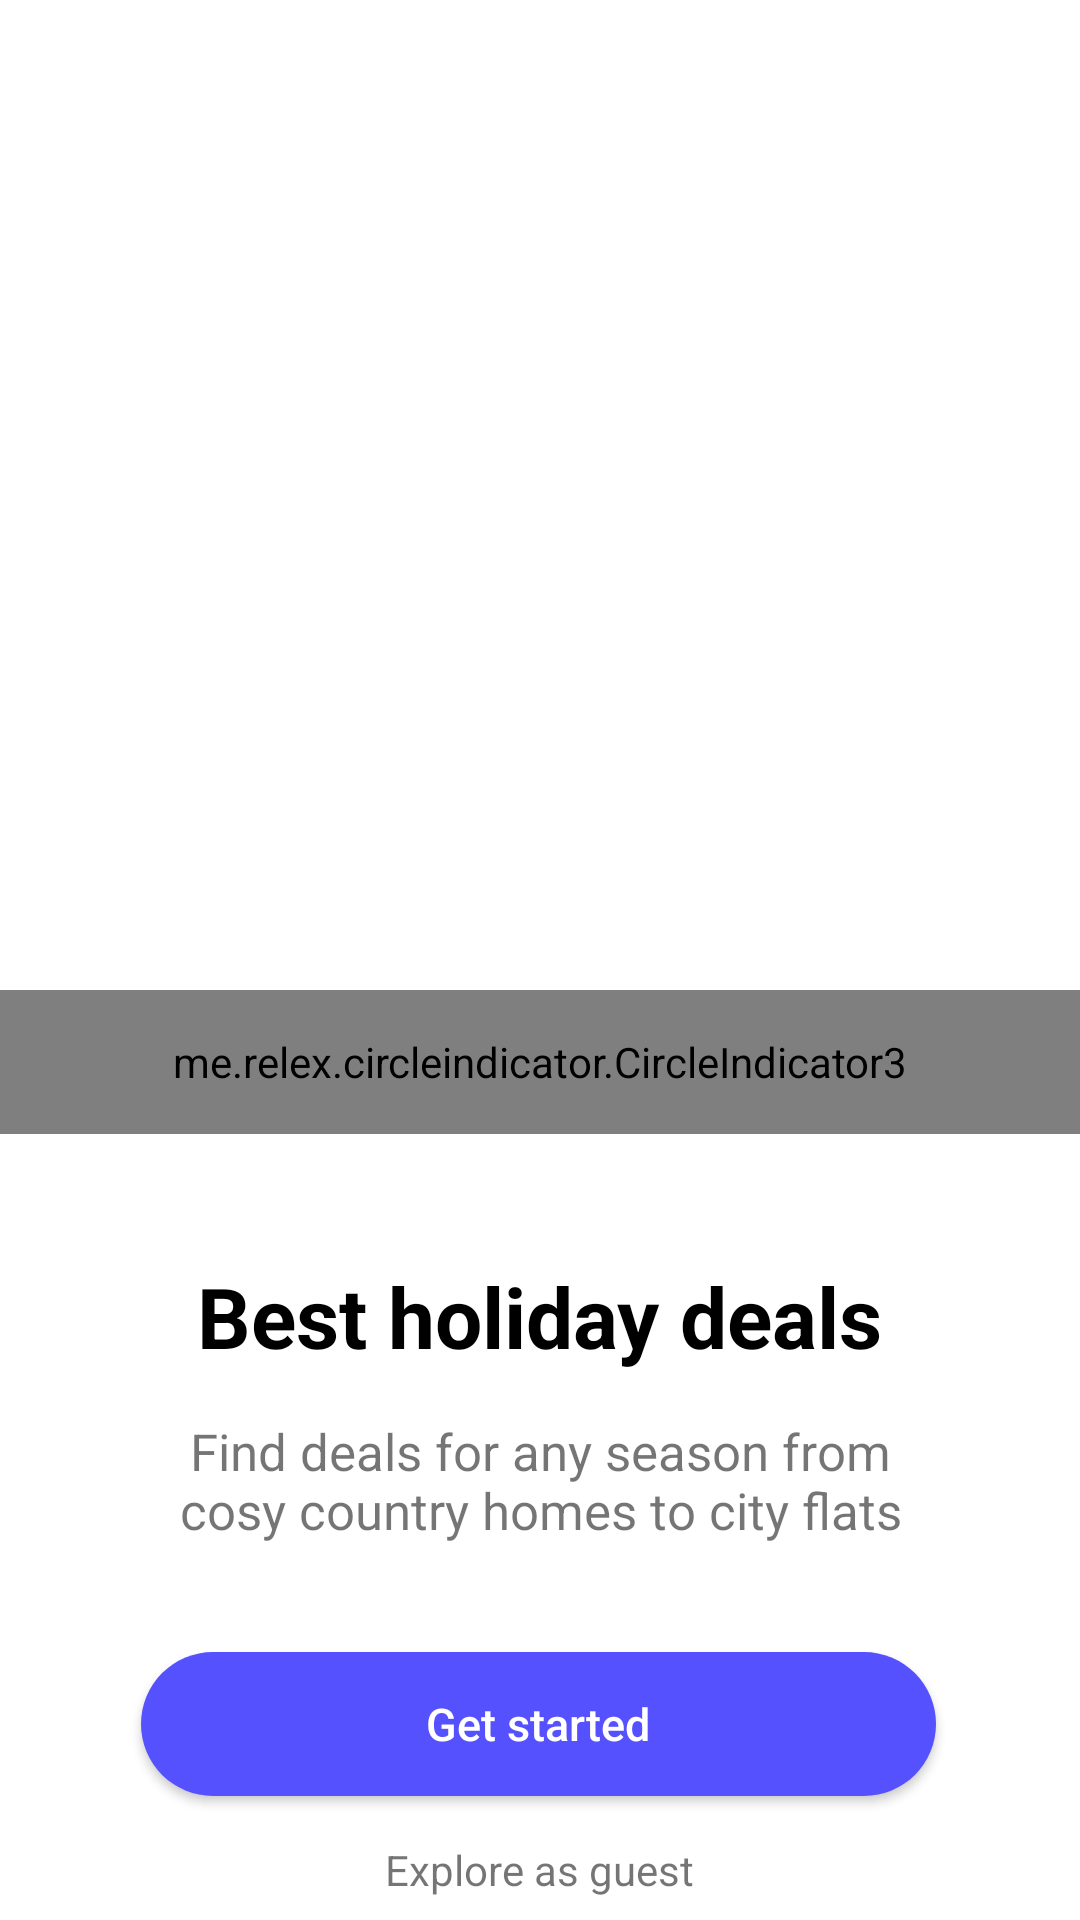

Android layout source for this screen:
<!-- AndroidManifest.xml: application theme Theme.Homework_UI -->
<!-- res/layout/activity_indicator.xml -->
<?xml version="1.0" encoding="utf-8"?>
<FrameLayout xmlns:android="http://schemas.android.com/apk/res/android"
    xmlns:app="http://schemas.android.com/apk/res-auto"
    xmlns:tools="http://schemas.android.com/tools"
    android:layout_width="match_parent"
    android:layout_height="match_parent"
    tools:context=".MainActivity">


    <me.relex.circleindicator.CircleIndicator3
        android:id="@+id/indicator"
        android:layout_width="match_parent"
        android:layout_height="48dp"
        android:layout_marginBottom="90dp"
        android:background="#CCC6C6"
        android:layout_marginVertical="330dp"/>

    <androidx.viewpager2.widget.ViewPager2
        android:id="@+id/viewPager2"
        android:layout_width="match_parent"
        android:layout_height="600dp"
        android:layout_gravity="top"/>


    <LinearLayout
        android:id="@+id/linearLayout"
        android:layout_width="match_parent"
        android:layout_height="240dp"
        android:layout_gravity="bottom"
        android:background="@drawable/view_background"
        android:backgroundTint="@color/white"
        android:orientation="vertical">

        <TextView
            android:layout_width="wrap_content"
            android:layout_height="wrap_content"
            android:layout_gravity="center"
            android:layout_marginTop="20dp"
            android:text="Best holiday deals"
            android:textColor="@color/black"
            android:textSize="28dp"
            android:textStyle="bold" />

        <TextView
            android:layout_width="wrap_content"
            android:layout_height="wrap_content"
            android:layout_gravity="center"
            android:layout_marginLeft="45dp"
            android:layout_marginTop="15dp"
            android:layout_marginRight="45dp"
            android:text="Find deals for any season from cosy country homes to city flats"
            android:textAlignment="center"
            android:textSize="17dp" />

        <androidx.appcompat.widget.AppCompatButton
            android:id="@+id/button"
            android:layout_width="match_parent"
            android:layout_height="wrap_content"
            android:layout_marginStart="47dp"
            android:layout_marginTop="36dp"
            android:layout_marginEnd="48dp"
            android:background="@drawable/button_background"
            android:backgroundTint="#5551FF"
            android:padding="13dp"
            android:text="Get started"
            android:textAllCaps="false"
            android:textColor="@color/white"
            android:textSize="15sp" />

        <TextView
            android:layout_width="wrap_content"
            android:layout_height="wrap_content"
            android:layout_gravity="center"
            android:layout_marginTop="15dp"
            android:text="Explore as guest" />

    </LinearLayout>





</FrameLayout>
<!-- resources referenced by this layout -->
<resources>
  <!-- drawable button_background (drawable) -->
  <?xml version="1.0" encoding="utf-8"?>
  <shape xmlns:android="http://schemas.android.com/apk/res/android">
      <corners android:radius="50dp"/>
      <solid android:color="#FFF" />
  </shape>
  <!-- drawable view_background (drawable) -->
  <?xml version="1.0" encoding="utf-8"?>
  <shape xmlns:android="http://schemas.android.com/apk/res/android"
      android:shape="rectangle">
      <stroke
          android:width="1dp"
          android:color="#FFF" />
      <corners
          android:topLeftRadius="30dp"
          android:topRightRadius="30dp"/>
  </shape>
  <style name="Theme.Homework_UI" parent="Theme.MaterialComponents.DayNight.NoActionBar">
          
          <item name="colorPrimary">@color/purple_500</item>
          <item name="colorPrimaryVariant">@color/purple_700</item>
          <item name="colorOnPrimary">@color/white</item>
          
          <item name="colorSecondary">@color/teal_200</item>
          <item name="colorSecondaryVariant">@color/teal_700</item>
          <item name="colorOnSecondary">@color/black</item>
          
          <item name="android:statusBarColor" tools:targetApi="l">?attr/colorPrimaryVariant</item>
          
      </style>
  <!-- not gathered from this repository: default colours our renderer supplied (Android Studio template values) -->
  <color name="purple_500">#FF6200EE</color>
  <color name="purple_700">#FF3700B3</color>
  <color name="teal_200">#FF03DAC5</color>
  <color name="teal_700">#FF018786</color>
  <color name="black">#FF000000</color>
  <color name="white">#FFFFFFFF</color>
</resources>
